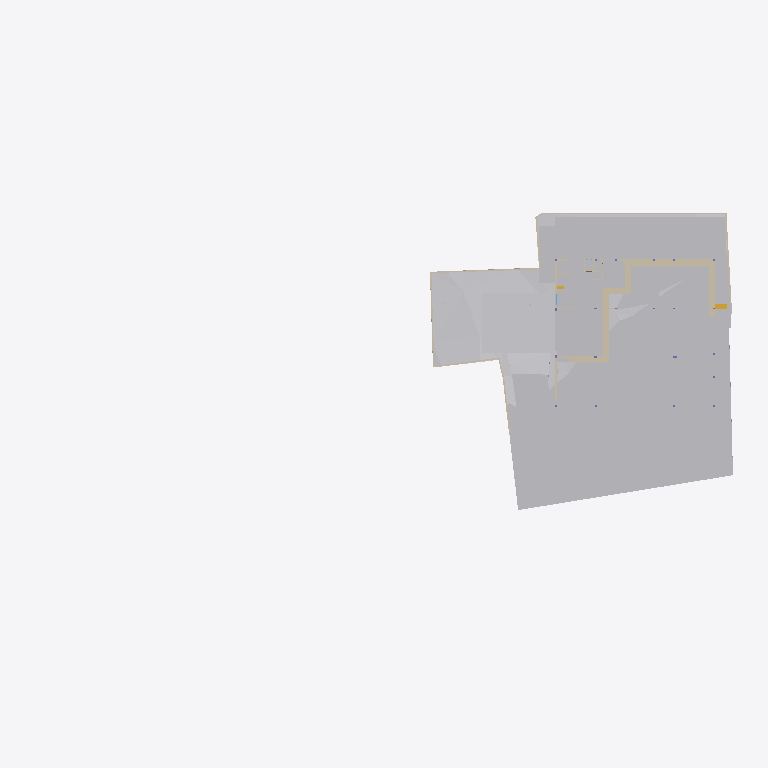
Plan cut of the same IFC building model at storey 'Site' (level -2.70 m, cut at -1.30 m), seen from above with north up, elements coloured by IFC class: 24 other elements (light grey), 24 walls (beige), 1 stair flight (yellow). Cut surfaces are drawn darker.
Extent 91.7 m × 44.2 m × 28.6 m (x, y, z). Storeys (8): Footing at -3.50 m; Site at -2.70 m; GF at -2.55 m; FF Lvl at 0.00 m; FF at 0.45 m; FF Lintel at 3.15 m; schedule at 3.50 m; SF at 3.65 m. Elements (532): 136 IfcBeam, 80 IfcWall, 46 IfcSlab, 43 IfcColumn, 39 IfcWindow, 38 IfcDoor, 30 IfcFurniture, 25 IfcEarthworksCut, 21 IfcGeographicElement, 17 IfcFooting, 14 IfcSanitaryTerminal, 12 IfcCovering.

HEADER;
FILE_DESCRIPTION(('ViewDefinition [CoordinationView]'),'2;1');
FILE_NAME('Manilal.ifc','2025-07-18T12:00:10+05:30',(),(),'IfcOpenShell 0.8.3-alpha250612','Bonsai 0.8.3-alpha250612-94452b4','');
FILE_SCHEMA(('IFC4X3'));
ENDSEC;
DATA;
#1480=IFCPROJECT('2TuuvCHJz54PsFPcraEbH$',$,'My Project',$,$,$,$,(#3,#128),#1481);
#3305=IFCSITE('0lpfVeOW52QfroqLYyHNY2',$,'My Site',$,$,#26,$,$,$,$,$,$,$,$);
#3313=IFCBUILDING('0MzaWOaS178x5FMqOflU3C',$,'My Building',$,$,#25,$,$,$,$,$,$);
#2081=IFCBUILDINGSTOREY('09kFoqoxrCvB1_fcEsMZsQ',$,'FF',$,$,#217,$,$,$,$);
#2986=IFCBUILDINGSTOREY('0zoFHJ9PnFW80M$mIVDQW3',$,'GF',$,$,#14477,$,$,$,$);
#17145=IFCBUILDINGSTOREY('0MckaoTknA3edZMUNhTyAK',$,'SF',$,$,#17254,$,$,$,$);
#20035=IFCBUILDINGSTOREY('3LpnsPikv4mRTBpfC3WQtx',$,'FF Lvl',$,$,#20051,$,$,$,$);
#23582=IFCBUILDINGSTOREY('0DtUgpQ1b6nBmkLmvc_ehu',$,'FF Lintel',$,$,#23767,$,$,$,$);
#459032=IFCBUILDINGSTOREY('2nxT8wHGnDX9t8LjuK$yoz',$,'Footing',$,$,#459177,$,$,$,$);
#482732=IFCBUILDINGSTOREY('0qJiDzySr4lhgisX7t8beM',$,'Site',$,$,#482753,$,$,$,$);
#485569=IFCBUILDINGSTOREY('33UZQ2TSvAg8IY4x5QCp2i',$,'schedule',$,$,#490135,$,$,$,$);
#457595=IFCGEOGRAPHICELEMENT('1mqx3WFMb0_xZzgY5_pKpf',$,'Site',$,$,$,#458342,$,.TERRAIN.);
#469019=IFCEARTHWORKSCUT('2Q_BpVgoH5UP4ov3lAq_Nd',$,'Cut',$,$,#469057,#469032,$,.BASE_EXCAVATION.);
#461213=IFCEARTHWORKSCUT('2x49TXK193K9MJc3CK9x_n',$,'Cut',$,$,#461251,#461226,$,.BASE_EXCAVATION.);
#459974=IFCEARTHWORKSCUT('1orBtrQ6r9QBXstUuMTyak',$,'Cut',$,$,#462420,#459987,$,.BASE_EXCAVATION.);
#460540=IFCEARTHWORKSCUT('3NfQzW2p90kemh8IGcUxhf',$,'roader',$,$,#461135,#461124,$,.PAVEMENTMILLING.);
#483723=IFCEARTHWORKSCUT('0lv4XU7zX8PPDYPdO7aOdg',$,'Cut',$,$,#483779,#483736,$,.BASE_EXCAVATION.);
#472415=IFCEARTHWORKSFILL('0SId10rUP56RfmvaC9ti3V',$,'Cube',$,$,#473530,#472425,$,.SLOPEFILL.);
#483793=IFCEARTHWORKSCUT('3gyAx8JZbCZQsI6FN6xhKy',$,'Cut',$,$,#483831,#483806,$,.BASE_EXCAVATION.);
#469330=IFCEARTHWORKSCUT('01J8VwQ8f08gmXDrlhIlzq',$,'Cut',$,$,#469399,#469343,$,.BASE_EXCAVATION.);
#471956=IFCEARTHWORKSCUT('064wt44Qr018YjnvVkk4J1',$,'Cut',$,$,#472003,#471969,$,.BASE_EXCAVATION.);
#472474=IFCWALL('1moSAGyaj6X9dKOrtxI8Fe',$,'Wall',$,$,#473379,#472485,$,$);
#93186=IFCVEHICLE('09kCGSf$LDBwv0agp2PRhM',$,'Vehicle',$,$,#245794,#93199,$,$);
#483597=IFCEARTHWORKSCUT('1t$VJ4$o90evgf8hngEw3O',$,'Cut',$,$,#483635,#483610,$,.BASE_EXCAVATION.);
#19398=IFCVEHICLE('0rzGDxo0H1CRYsT$ARQpVS',$,'Vehicle',$,$,#245789,#19411,$,$);
#473249=IFCWALL('1KbxXSTQH2teyECKGpd9D2',$,'Wall',$,$,#473423,#473260,$,$);
#472075=IFCEARTHWORKSCUT('3P_ZVV06j60u6$ptV0zgAt',$,'Cut',$,$,#472104,#472088,$,.BASE_EXCAVATION.);
#483684=IFCEARTHWORKSCUT('3NGXkKzmP9mwmT7XBm4eTA',$,'Cut',$,$,#483784,#483697,$,.BASE_EXCAVATION.);
#473312=IFCWALL('0D7izqDE9Fp8sOi_qFuCii',$,'Wall',$,$,#473361,#473323,$,$);
#229124=IFCWALL('3MfSYaOiTA4AjSKpPvRhyi',$,'Wall',$,$,#395482,#229135,$,$);
#483346=IFCEARTHWORKSCUT('3CVsSk1n15tOTdxMSAWwV$',$,'Cut',$,$,#483587,#483359,$,.BASE_EXCAVATION.);
#170412=IFCWALL('02QSUeXF96zws6rSEwOtxB',$,'Wall',$,$,#471821,#170423,$,$);
#28186=IFCWALL('2UlyJbGOL47vem9W3W5T7b',$,'Wall',$,$,#214889,#28197,$,$);
#469628=IFCEARTHWORKSCUT('3KiEpGBc11ZuQOzkAXEcMN',$,'Cut',$,$,#470197,#469641,$,.BASE_EXCAVATION.);
#473463=IFCWALL('1GppCG6LrDywOQqWlDzPYg',$,'Wall',$,$,#501941,#473474,$,$);
#469796=IFCEARTHWORKSCUT('1xOkX0EnbDXe45unux$M5M',$,'Cut',$,$,#470182,#469809,$,.BASE_EXCAVATION.);
#469762=IFCEARTHWORKSCUT('2c4gnIr3v1nAQHoHaKZ1p7',$,'Cut',$,$,#470192,#469775,$,.BASE_EXCAVATION.);
#469738=IFCEARTHWORKSCUT('2CFy$zORXCoR3tq$xUvFLs',$,'Cut',$,$,#470187,#469751,$,.BASE_EXCAVATION.);
#214630=IFCWALL('1v3BeDslv3W8LfR3WiqTEd',$,'Wall',$,$,#214830,#214641,$,$);
#469709=IFCEARTHWORKSCUT('24tjs_WczFGx2s92wm5ufQ',$,'Cut',$,$,#470177,#469722,$,.BASE_EXCAVATION.);
#395961=IFCWALL('2oTy5UOG136OtM3IP_qiPs',$,'Wall',$,$,#396036,#395972,$,$);
#469680=IFCEARTHWORKSCUT('3DH8AXGtr84A1S6fSLl6R5',$,'Cut',$,$,#470202,#469693,$,.BASE_EXCAVATION.);
#473027=IFCWALL('2zFLYjvBr64PEv0Q0wA1WK',$,'Wall',$,$,#473235,#473038,$,$);
#472782=IFCWALL('2FqYND$9X5M9fHaixjCXYh',$,'Wall',$,$,#473026,#472793,$,$);
#469571=IFCEARTHWORKSCUT('2IfjuX05L3Q9F73mkLJFNM',$,'Cut',$,$,#469627,#469584,$,.BASE_EXCAVATION.);
#27353=IFCWALL('2Y2Bm57Cb8Exxz7st0aRUc',$,'Wall',$,$,#214921,#27364,$,$);
#14894=IFCWALL('3LM7Pm6Iv8$Bf3kD16vEYX',$,'Wall',$,$,#501868,#14905,$,$);
#475030=IFCWALL('0P8jPYbMTBahN2mQMeo_4L',$,'Wall',$,$,#475078,#475041,$,$);
#27060=IFCWALL('10l$0x7lzBbBMMGF1qxI0s',$,'Wall',$,$,#27511,#27071,$,$);
#28224=IFCWALL('10RvTK_K97Xg3Zon6pJwxP',$,'Wall',$,$,#229504,#28235,$,$);
#29467=IFCWALL('2U66_ERPrD$A$2PTOc1bPA',$,'Wall',$,$,#452475,#29478,$,$);
#14810=IFCWALL('1YbjuILpv4AxLe7Ucp54z8',$,'Wall',$,$,#501924,#14821,$,$);
#472189=IFCWALL('04IL2Uoxz3QwDoYYrUEYCu',$,'Wall',$,$,#473535,#472200,$,$);
#469076=IFCSTAIRFLIGHT('3akbHycZ93yR_8u_wyKIcq',$,'StairFlight',$,$,#469437,#469166,$,10,9,0.175,0.300000011920929,.STRAIGHT.);
#483636=IFCEARTHWORKSCUT('0sikzQoBLANAJbN4DYsZsL',$,'Cut',$,$,#483674,#483649,$,.BASE_EXCAVATION.);
#101546=IFCWALL('0Rf_6ET3jB1A$TE_PSB8cB',$,'Wall',$,$,#471955,#101557,$,$);
#186191=IFCWALL('1Esm3AND1CI8J4fqgYsqen',$,'Wall',$,$,#469490,#186202,$,$);
#30905=IFCWALL('0J9S4Srlb1MOsgNvH90_Ni',$,'Wall',$,$,#470610,#30916,$,$);
#496302=IFCWALL('1skRZA3gDArPLyHJ1xBWOA',$,'Wall',$,$,#498243,#496313,$,$);
#322727=IFCWALL('0NXfgi9BT5$x6dqiz38cKQ',$,'Wall',$,$,#497684,#322738,$,$);
ENDSEC;
